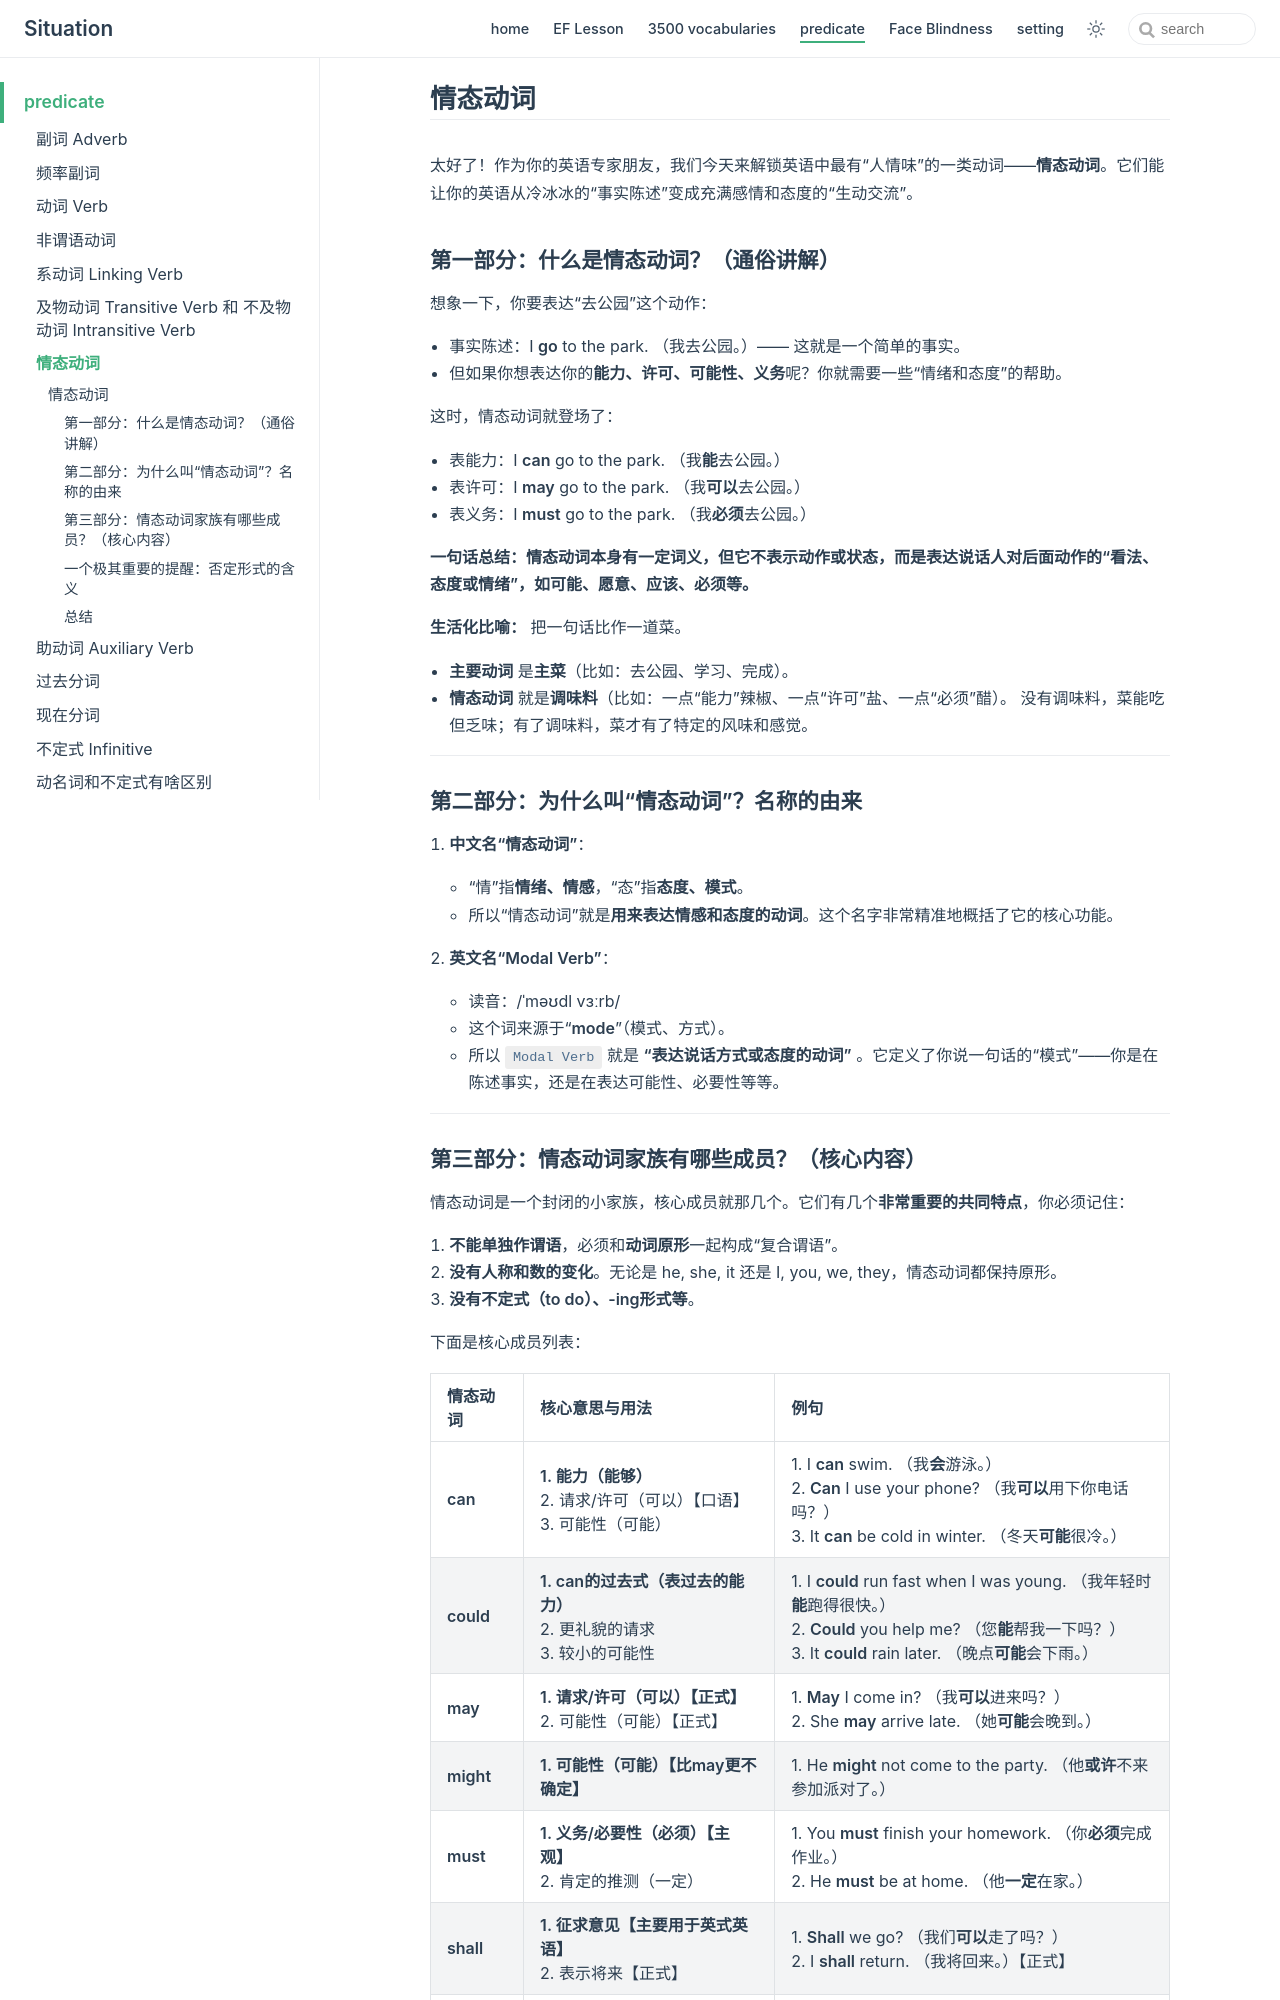

repository: zjl-coder/english · page: predicate/modal_verb/index.html · generator: jekyll

## 情态动词

太好了！作为你的英语专家朋友，我们今天来解锁英语中最有“人情味”的一类动词——**情态动词**。它们能让你的英语从冷冰冰的“事实陈述”变成充满感情和态度的“生动交流”。

### 第一部分：什么是情态动词？（通俗讲解）

想象一下，你要表达“去公园”这个动作：
- 事实陈述：I **go** to the park. （我去公园。）—— 这就是一个简单的事实。
- 但如果你想表达你的**能力、许可、可能性、义务**呢？你就需要一些“情绪和态度”的帮助。

这时，情态动词就登场了：

- 表能力：I **can** go to the park. （我**能**去公园。）
- 表许可：I **may** go to the park. （我**可以**去公园。）
- 表义务：I **must** go to the park. （我**必须**去公园。）

**一句话总结：情态动词本身有一定词义，但它不表示动作或状态，而是表达说话人对后面动作的“看法、态度或情绪”，如可能、愿意、应该、必须等。**

**生活化比喻：**
把一句话比作一道菜。
- **主要动词** 是**主菜**（比如：去公园、学习、完成）。
- **情态动词** 就是**调味料**（比如：一点“能力”辣椒、一点“许可”盐、一点“必须”醋）。
没有调味料，菜能吃但乏味；有了调味料，菜才有了特定的风味和感觉。

---

### 第二部分：为什么叫“情态动词”？名称的由来

1.  **中文名“情态动词”**：
    - “情”指**情绪、情感**，“态”指**态度、模式**。
    - 所以“情态动词”就是**用来表达情感和态度的动词**。这个名字非常精准地概括了它的核心功能。

2.  **英文名“Modal Verb”**：
    - 读音：/ˈməʊdl vɜːrb/
    - 这个词来源于“**mode**”（模式、方式）。
    - 所以 `Modal Verb` 就是 **“表达说话方式或态度的动词”** 。它定义了你说一句话的“模式”——你是在陈述事实，还是在表达可能性、必要性等等。

---
